Run: headless pygame with SDL's dummy video driver; simulated clock (each Clock.tick advances the game by its frame time, no real sleeping); random seed 0; keys injected as events and as key.get_pressed() state; no mouse input.
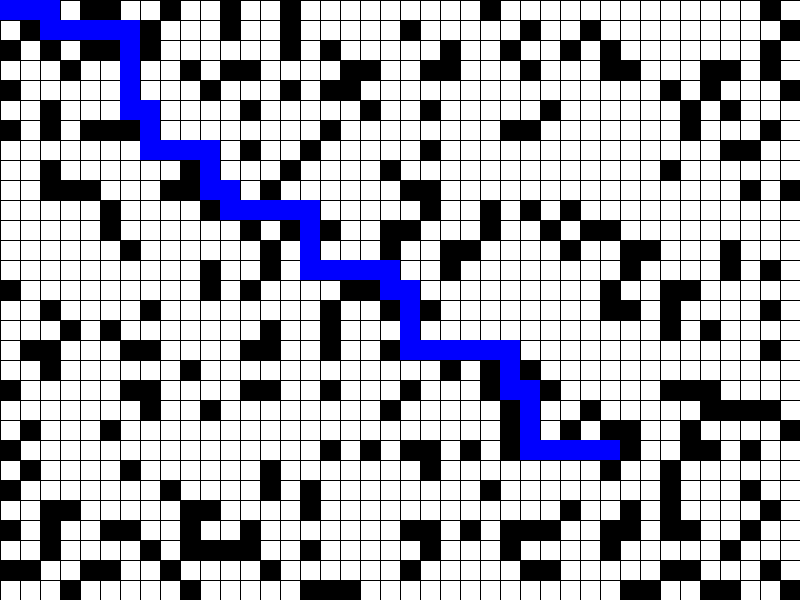
Frame 1 of 4 · flips 1–60 · no input
Frame 2 of 4 · flips 61–180 · tapped SPACE, RETURN · held RIGHT (→), D · screen unchanged from frame 1, image omitted
Frame 3 of 4 · flips 181–300 · held DOWN (↓), S · screen unchanged from frame 2, image omitted
Frame 4 of 4 · flips 301–420 · held LEFT (←), A, UP (↑), W · screen unchanged from frame 3, image omitted

The pygame program that drew these frames:

import pygame
import random
import heapq

# Constants
WINDOW_HEIGHT = 600
WINDOW_WIDTH = 800
CELL_SIZE = 20 # size of each cell on the grid
NUM_ROWS = WINDOW_WIDTH // CELL_SIZE
NUM_COLS = WINDOW_HEIGHT // CELL_SIZE

# colors
WHITE = (255, 255, 255)
BLACK = (0, 0, 0)
RED = (255, 0, 0)
BLUE = (0, 0, 255)

# init pygame
pygame.init()
screen = pygame.display.set_mode((WINDOW_WIDTH, WINDOW_HEIGHT))
clock = pygame.time.Clock()

class Robot:
    def __init__(self, x, y):
        # x: x coord of robot
        # y: y coord of robot
        self.x = x
        self.y = y

    def move(self, dx, dy):
        self.x += dx
        self.y += dy

    def draw(self):
        # draws the robot on the grid
        pygame.draw.rect(screen, BLUE, pygame.Rect(self.x*CELL_SIZE, self.y*CELL_SIZE, CELL_SIZE, CELL_SIZE)) # (surface, color, rect)


class Obstacle:
    def __init__(self, x, y):
        self.x = x
        self.y = y

    def draw(self):
        # draws the obstacle on the grid
        # Rect -> (left, top, width, height)
        pygame.draw.rect(screen, BLACK, pygame.Rect(self.x*CELL_SIZE, self.y*CELL_SIZE, CELL_SIZE, CELL_SIZE)) # (surface, color, rect)

def generate_obstacles(num_obstacles):
    """Generates (x,y) coordinate of each obstacle
    Params:
        num_obstacles: number of obstacles to generate
    Returns:
        List of all Obstacle objects
    """
    obstacles = []
    for _ in range(num_obstacles):
        # randomly generate the positions of each obstacle
        # obstacle can be generated anywhere within the grid
        # subtract 1 from numRows and numCols because randint() is inclusive
        x = random.randint(0, NUM_ROWS - 1)
        y = random.randint(0, NUM_COLS - 1)
        # append coord of obstacle into obstacles list
        obstacles.append(Obstacle(x, y))
    return obstacles

def draw_grid():
    """Draws the lines/squares for the grid
    Returns:
        Nothing. Just draws the lines
    """
    for x in range(0, WINDOW_WIDTH, CELL_SIZE):
        pygame.draw.line(screen, BLACK, (x, 0), (x, WINDOW_HEIGHT))
    for y in range(0, WINDOW_HEIGHT, CELL_SIZE):
        pygame.draw.line(screen, BLACK, (0, y), (WINDOW_WIDTH, y))


def is_collision(coord, obstacles):
    """Detects if (x,y) coord collides with an obstacle
    Params:
        coord:     (x,y) coordinate
        obstacles: List of Obstacle objects
    Returns:
        Boolean
    """
    for obstacle in obstacles:
        if coord == (obstacle.x, obstacle.y):
            # then x,y coords of robot is an obstacle and it is a collision
            return True
    # if we made it to this point, then x,y coords is not an obstacle
    # and therefore there is no collision
    return False


def manhattan_distance(p1, p2):
    x1, y1 = p1
    x2, y2 = p2
    return abs(x1-x2) + abs(y1-y2)

def aStar(start, end, obstacles):
    """finds the shortest path from `start` point to `end` point using A* algorithm
    Params:
        start:     (x,y) coordinate of starting point
        end:       (x,y) coordinate of ending point
        obstacles: List of Obstacle objects
    Returns:
        Shortest path represented as a list if path exists, otherwise None
    """
    # how does the A* algorithm work?
    # f(x) = g(x) + h(x)
    # g(x): distance from starting point
    # h(x): estimated distance from ending point (manhattan distance)
    # The point of h(x) is to prioritize nodes that are approximately on the right track to the end cell
    # We still use g(x) to determine whether or not we need to update a vertex
    # Basically, A* works exactly like Dijkstra, except theres an added heuristic that reduces the number of vertices we check 
    pq = [(0, start)]
    g_costs = { start: 0 }
    f_costs = {}
    parents = {}
    while pq:
        _, coord = heapq.heappop(pq) # f_cost, (x,y) coord
        x, y = coord
        if coord == end:
            break 
        for dx, dy in [(0, 1), (0,-1), (1,0), (-1,0)]:
            neighbor = (x+dx, y+dy)
            if not (0 <= neighbor[0] < NUM_ROWS and 0 <= neighbor[1] < NUM_COLS) or is_collision(neighbor, obstacles):
                continue
            if neighbor not in g_costs or g_costs[coord]+1 < g_costs[neighbor]:
                new_f_cost = g_costs[coord]+1+manhattan_distance(neighbor, end) # set f_cost of this neighbor cell to be the g_cost of the previous cell (coord) plus edge weight (which is 1 in this case) plus heuristic which is manhattan distance from this neighbor cell to the end cell
                f_costs[neighbor] = new_f_cost
                g_costs[neighbor] = g_costs[coord]+1
                parents[neighbor] = coord
                heapq.heappush(pq, (new_f_cost, neighbor))
    # need to retrace the path (if it exists) and return it
    # if path doesn't exist, return None
    path = []
    current = end
    while current != start:
        path.append(current)
        if current not in parents:
            # this means that there is no path from start to end
            return None
        current = parents[current]
    path.append(start)
    path.reverse()
    return path


def main():
    robot = Robot(0, 0)
    obstacles = generate_obstacles(300)
    goal = (random.randint(NUM_ROWS-10, NUM_ROWS-1), random.randint(NUM_COLS-10, NUM_COLS-1))
    path = aStar((robot.x, robot.y), goal, obstacles)
    step = 0
    running = True
    if path is None:
        print("No path exists")
        return
    # Simulation
    screen.fill(WHITE)
    draw_grid()
    for obstacle in obstacles:
        obstacle.draw()
    pygame.draw.rect(screen, RED, pygame.Rect(goal[0]*CELL_SIZE, goal[1]*CELL_SIZE, CELL_SIZE, CELL_SIZE))
    while running:
        for event in pygame.event.get():
            if event.type == pygame.QUIT:
                pygame.quit()
                running = False
                break
        if not running:
            break
        if step < len(path):
            dx, dy = path[step][0]-robot.x, path[step][1]-robot.y
            robot.move(dx, dy)
            robot.draw()
            step += 1
        robot.draw()
        pygame.display.flip()
        clock.tick(10) # 10 FPS
    print(f"Number of steps: {step}")

if __name__ == "__main__":
    main()
